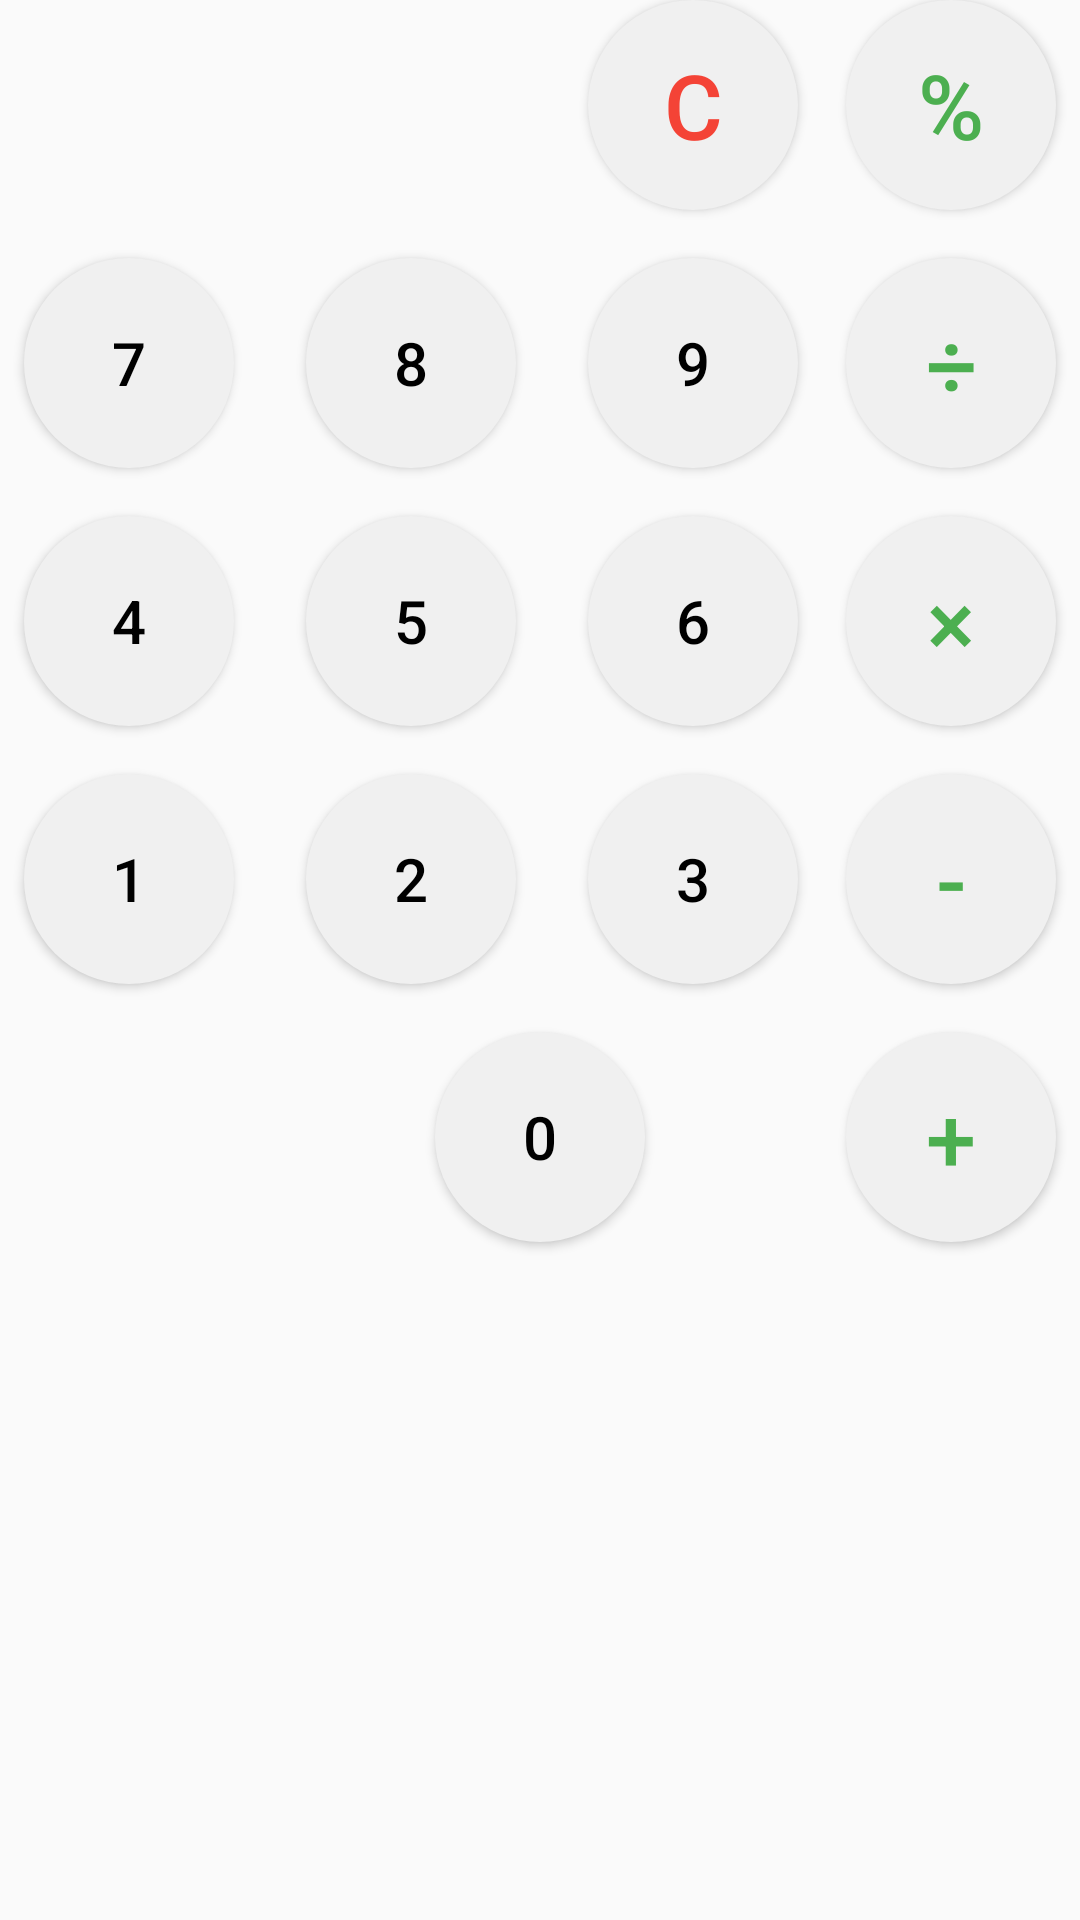

Write the Android layout XML for this screen, with the resource values it uses.
<!-- AndroidManifest.xml: application theme Theme.Calculator -->
<!-- res/layout/number_button_layout.xml -->
<?xml version="1.0" encoding="utf-8"?>
<androidx.constraintlayout.widget.ConstraintLayout xmlns:android="http://schemas.android.com/apk/res/android"
    xmlns:app="http://schemas.android.com/apk/res-auto"
    xmlns:tools="http://schemas.android.com/tools"
    android:id="@+id/parent_button_layout"
    android:layout_width="match_parent"
    android:layout_height="wrap_content">


    <Button
        android:id="@+id/circularClearButton"
        android:layout_width="70dp"
        android:layout_height="70dp"
        android:layout_marginStart="8dp"
        android:background="@drawable/circular_button_background"
        android:text="@string/clearBtn"
        android:textColor="@color/red"
        android:textSize="30sp"
        app:layout_constraintBottom_toTopOf="@+id/circularNineButton"
        app:layout_constraintEnd_toStartOf="@+id/circularPercentButton"
        app:layout_constraintStart_toEndOf="@+id/circularEightButton" />

    <Button
        android:id="@+id/circularPercentButton"
        style="@style/Theme.Calculator.Operator.Button"
        android:layout_marginStart="8dp"
        android:background="@drawable/circular_button_background"
        android:text="@string/Percent"
        app:layout_constraintBottom_toTopOf="@+id/circularDivideButton"
        app:layout_constraintEnd_toEndOf="parent"
        app:layout_constraintStart_toEndOf="@+id/circularNineButton"
        app:layout_constraintTop_toTopOf="parent" />

    <Button
        android:id="@+id/circularDivideButton"
        style="@style/Theme.Calculator.Operator.Button"
        android:layout_marginStart="8dp"
        android:layout_marginTop="16dp"
        android:background="@drawable/circular_button_background"
        android:text="@string/divided"
        app:layout_constraintEnd_toEndOf="parent"
        app:layout_constraintStart_toEndOf="@id/circularNineButton"
        app:layout_constraintTop_toBottomOf="@+id/circularPercentButton" />

    <Button
        android:id="@+id/circularSevenButton"
        style="@style/Theme.Number.Button"
        android:layout_marginTop="16dp"
        android:layout_marginEnd="8dp"
        android:text="@string/Seven"
        app:layout_constraintEnd_toStartOf="@+id/circularEightButton"
        app:layout_constraintStart_toStartOf="parent"
        app:layout_constraintTop_toBottomOf="@+id/circularClearButton" />

    <Button
        android:id="@+id/circularEightButton"
        style="@style/Theme.Number.Button"
        android:layout_marginStart="8dp"
        android:layout_marginTop="16dp"
        android:layout_marginEnd="8dp"
        android:background="@drawable/circular_button_background"
        android:text="@string/Eight"
        app:layout_constraintEnd_toStartOf="@+id/circularNineButton"
        app:layout_constraintStart_toEndOf="@+id/circularSevenButton"
        app:layout_constraintTop_toBottomOf="@+id/circularClearButton" />

    <Button
        android:id="@+id/circularNineButton"
        style="@style/Theme.Number.Button"
        android:layout_marginStart="8dp"
        android:layout_marginTop="16dp"
        android:layout_marginEnd="8dp"
        android:background="@drawable/circular_button_background"
        android:text="@string/nine"
        app:layout_constraintEnd_toStartOf="@+id/circularMultiplyButton"
        app:layout_constraintStart_toEndOf="@+id/circularEightButton"
        app:layout_constraintTop_toBottomOf="@+id/circularClearButton" />

    <Button
        android:id="@+id/circularMultiplyButton"
        style="@style/Theme.Calculator.Operator.Button"
        android:layout_marginStart="8dp"
        android:layout_marginTop="16dp"
        android:background="@drawable/circular_button_background"
        android:text="@string/Multiply"
        app:layout_constraintBottom_toTopOf="@+id/circularMinusButton"
        app:layout_constraintEnd_toEndOf="parent"
        app:layout_constraintStart_toEndOf="@+id/circularSixButton"
        app:layout_constraintTop_toBottomOf="@+id/circularDivideButton" />

    <Button
        android:id="@+id/circularFourButton"
        style="@style/Theme.Number.Button"
        android:layout_marginTop="16dp"
        android:layout_marginEnd="8dp"
        android:background="@drawable/circular_button_background"
        android:text="@string/Four"
        app:layout_constraintEnd_toStartOf="@+id/circularFiveButton"
        app:layout_constraintStart_toStartOf="parent"
        app:layout_constraintTop_toBottomOf="@+id/circularSevenButton" />

    <Button
        android:id="@+id/circularFiveButton"
        style="@style/Theme.Number.Button"
        android:layout_marginStart="8dp"
        android:layout_marginTop="16dp"
        android:layout_marginEnd="8dp"
        android:background="@drawable/circular_button_background"
        android:text="@string/FIve"
        app:layout_constraintEnd_toStartOf="@+id/circularSixButton"
        app:layout_constraintStart_toEndOf="@+id/circularFourButton"
        app:layout_constraintTop_toBottomOf="@+id/circularEightButton" />

    <Button
        android:id="@+id/circularSixButton"
        style="@style/Theme.Number.Button"
        android:layout_marginStart="8dp"
        android:layout_marginTop="16dp"
        android:layout_marginEnd="8dp"
        android:background="@drawable/circular_button_background"
        android:text="@string/Six"
        app:layout_constraintEnd_toStartOf="@+id/circularMinusButton"
        app:layout_constraintStart_toEndOf="@+id/circularFiveButton"
        app:layout_constraintTop_toBottomOf="@+id/circularNineButton" />

    <Button
        android:id="@+id/circularMinusButton"
        style="@style/Theme.Calculator.Operator.Button"
        android:layout_marginTop="16dp"
        android:background="@drawable/circular_button_background"
        android:text="@string/Minus"
        app:layout_constraintBottom_toTopOf="@+id/circularPlusButton"
        app:layout_constraintEnd_toEndOf="parent"
        app:layout_constraintStart_toEndOf="@id/circularSixButton"
        app:layout_constraintTop_toBottomOf="@+id/circularMultiplyButton" />

    <Button
        android:id="@+id/circularOneButton"
        style="@style/Theme.Number.Button"
        android:layout_marginTop="16dp"
        android:layout_marginEnd="8dp"
        android:background="@drawable/circular_button_background"
        android:text="@string/One"
        app:layout_constraintEnd_toStartOf="@+id/circularTwoButton"
        app:layout_constraintStart_toStartOf="parent"
        app:layout_constraintTop_toBottomOf="@+id/circularFourButton" />

    <Button
        android:id="@+id/circularTwoButton"
        style="@style/Theme.Number.Button"
        android:layout_marginStart="8dp"
        android:layout_marginTop="16dp"
        android:layout_marginEnd="8dp"
        android:background="@drawable/circular_button_background"
        android:text="@string/Two"
        app:layout_constraintEnd_toStartOf="@+id/circularThreeButton"
        app:layout_constraintStart_toEndOf="@+id/circularOneButton"
        app:layout_constraintTop_toBottomOf="@+id/circularFiveButton" />

    <Button
        android:id="@+id/circularThreeButton"
        style="@style/Theme.Number.Button"
        android:layout_marginStart="8dp"
        android:layout_marginTop="16dp"
        android:layout_marginEnd="8dp"
        android:background="@drawable/circular_button_background"
        android:text="@string/Three"
        app:layout_constraintEnd_toStartOf="@+id/circularMinusButton"
        app:layout_constraintStart_toEndOf="@+id/circularTwoButton"
        app:layout_constraintTop_toBottomOf="@+id/circularSixButton" />

    <Button
        android:id="@+id/circularPlusButton"
        style="@style/Theme.Calculator.Operator.Button"
        android:layout_marginStart="8dp"
        android:layout_marginTop="16dp"
        android:background="@drawable/circular_button_background"
        android:text="@string/Plus"
        app:layout_constraintEnd_toEndOf="parent"
        app:layout_constraintStart_toEndOf="@id/circularThreeButton"
        app:layout_constraintTop_toBottomOf="@+id/circularMinusButton" />

    <Button
        android:id="@+id/circularZeroButton"
        style="@style/Theme.Number.Button"
        android:layout_marginTop="16dp"
        android:background="@drawable/circular_button_background"
        android:text="@string/Zero"
        app:layout_constraintEnd_toEndOf="parent"
        app:layout_constraintStart_toStartOf="parent"
        app:layout_constraintTop_toBottomOf="@+id/circularTwoButton" />

    <View
        android:layout_width="wrap_content"
        android:layout_height="16dp"
        app:layout_constraintStart_toStartOf="parent"
        app:layout_constraintTop_toBottomOf="@+id/circularZeroButton" />

</androidx.constraintlayout.widget.ConstraintLayout>
<!-- resources referenced by this layout -->
<resources>
  <color name="red">#F44336</color>
  <!-- drawable circular_button_background (drawable) -->
  <?xml version="1.0" encoding="utf-8"?>
  <shape xmlns:android="http://schemas.android.com/apk/res/android">
      <solid android:color="@color/lightGrey" />
      <corners android:radius="500dp" />
  </shape>
  <string name="Eight">8</string>
  <string name="FIve">5</string>
  <string name="Four">4</string>
  <string name="Minus">-</string>
  <string name="Multiply">×</string>
  <string name="One">1</string>
  <string name="Percent">%</string>
  <string name="Plus">+</string>
  <string name="Seven">7</string>
  <string name="Six">6</string>
  <string name="Three">3</string>
  <string name="Two">2</string>
  <string name="Zero">0</string>
  <string name="clearBtn">C</string>
  <string name="divided">÷</string>
  <string name="nine">9</string>
  <style name="Theme.Calculator.Operator.Button" parent="Theme.Number.Button">
          <item name="android:layout_width">70dp</item>
          <item name="android:layout_height">70dp</item>
          <item name="android:textColor">@color/green</item>
          <item name="android:textSize">30sp</item>
          <item name="android:background">@drawable/circular_button_background</item>
      </style>
  <style name="Theme.Number.Button" parent="ShapeAppearanceOverlay.Material3.Button">
          <item name="android:layout_width">70dp</item>
          <item name="android:layout_height">70dp</item>
          <item name="android:textColor">@color/black</item>
          <item name="android:textSize">20sp</item>
          <item name="android:background">@drawable/circular_button_background</item>
      </style>
  <style name="Theme.Calculator" parent="Base.Theme.Calculator" />
  <color name="lightGrey">#F0F0F0</color>
      "
  <color name="green">#4CAF50</color>
  <color name="black">#FF000000</color>
  <style name="Base.Theme.Calculator" parent="Theme.AppCompat.Light.NoActionBar">
          
          
      </style>
</resources>
